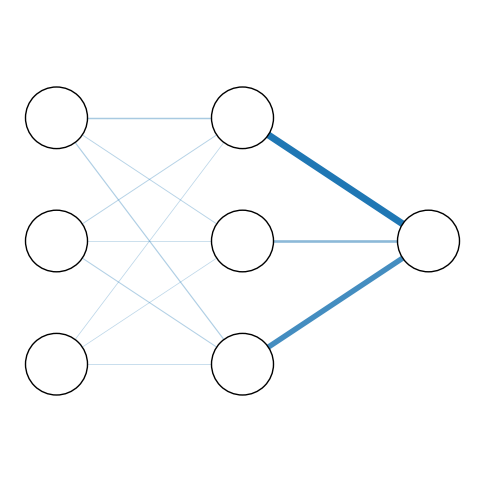

This chart was generated by the following Python code:
#!/usr/bin/env python3

from __future__ import print_function, division

import numpy as np
import matplotlib.pyplot as plt


def init_plots(vis):
    # Initialize the plotting axes and add them to the namespace
    vis.fig = plt.figure(figsize=(15, 5))

    vis.fig.canvas.toolbar_visible = False
    vis.fig.canvas.header_visible = False
    vis.fig.canvas.footer_visible = False
    vis.fig.canvas.resizable = False

    vis.ax_weights = vis.fig.add_subplot(1, 3, 1, aspect='equal')
    vis.ax_weights.set_axis_off()
    vis.ax_weights.set_title('ANN Weights')

    vis.ax_bias_flows = vis.fig.add_subplot(1, 3, 2, aspect='equal')
    vis.ax_bias_flows.set_axis_off()
    vis.ax_bias_flows.set_title('Weighted Bias Flows')

    vis.ax_acc_flows = vis.fig.add_subplot(1, 3, 3, aspect='equal')
    vis.ax_acc_flows.set_axis_off()
    vis.ax_acc_flows.set_title('Weighted Accuracy Flows')

    plt.tight_layout()


def plot_ann(layer_sizes, weights, plot_params=None, ax=None):
    """
    Plots a visualization of a trained neural network with given weights.

[redacted]
    (https://gist.github.com/craffel/2d727968c3aaebd10359)
    """

    if ax is None:
        plt.figure(figsize=(6, 6))
        ax = plt.gca()
        plt.axis('off')
    if plot_params is None:
        plot_params = (0.1, 0.9, 0.9, 0.1)
    left, right, top, bottom = plot_params

    num_layers = len(layer_sizes)
    v_spacing = (top - bottom) / max(layer_sizes)
    h_spacing = (right - left) / (num_layers - 1)

    # Plot circles for neurons
    for n, layer_size in enumerate(layer_sizes):
        layer_top = v_spacing * (layer_size - 1) / 2 + (top + bottom) / 2
        for m in range(layer_size):
            circle = plt.Circle((n*h_spacing + left, layer_top - m*v_spacing),
                                v_spacing/4, color='w', ec='k', zorder=4)
            ax.add_artist(circle)

    # Normalize edge weights to lie between -1 and +1
    max_weight = max(np.abs(w).max() for w in weights)
    normalized_weights = [w / max_weight for w in weights]
    alpha0 = 0.3
    t0, tmax = (0.5, 5)

    # Plot lines for edges
    for n, (layer_size_a, layer_size_b) in enumerate(zip(layer_sizes[:-1], layer_sizes[1:])):
        layer_top_a = v_spacing*(layer_size_a - 1)/2 + (top + bottom)/2
        layer_top_b = v_spacing*(layer_size_b - 1)/2 + (top + bottom)/2
        for m in range(layer_size_a):
            for o in range(layer_size_b):
                weight = normalized_weights[n].reshape((layer_size_b, layer_size_a))[o, m]
                color = 'C0' if weight > 0 else 'C1'
                alpha = alpha0 + abs(weight) * (1 - alpha0)
                thickness = t0 + abs(weight) * (tmax - t0)

                line = plt.Line2D([n*h_spacing + left, (n + 1)*h_spacing + left],
                                  [layer_top_a - m*v_spacing, layer_top_b - o*v_spacing],
                                  color=color, alpha=alpha, linewidth=thickness)
                ax.add_artist(line)

    return ax


if __name__ == '__main__':
    layer_sizes = [3, 3, 1]
    #weights = [
    #    np.array([[-0.6317, -0.7838, -2.1873],
    #              [ 0.6223,  0.8153,  0.8304],
    #              [-0.7554, -1.1385, -1.7987]]),
    #    np.array([-2.2715, 1.4479, -2.2133])
    #]

    # Before pruning
    #weights = [
    #    np.array([[-0.3422, -0.1095, -0.0066],
    #              [-0.0942, -0.0161, -0.0031],
    #              [ 0.2084,  0.1570,  0.0104]]),
    #    np.array([-0.4382, -0.0746,  0.2808])
    #]
    #weights = [abs(w) for w in weights]

    # After pruning
    weights = [
        np.array([[-0.0350, -0.0109, -0.0022],
                  [-0.0096, -0.0016, -0.0011],
                  [ 0.0213,  0.0156,  0.0035]]),
        np.array([-0.2771, -0.0849, 0.2112])
    ]
    weights = [abs(w) for w in weights]

    plot_ann(layer_sizes, weights)
    plt.show()
